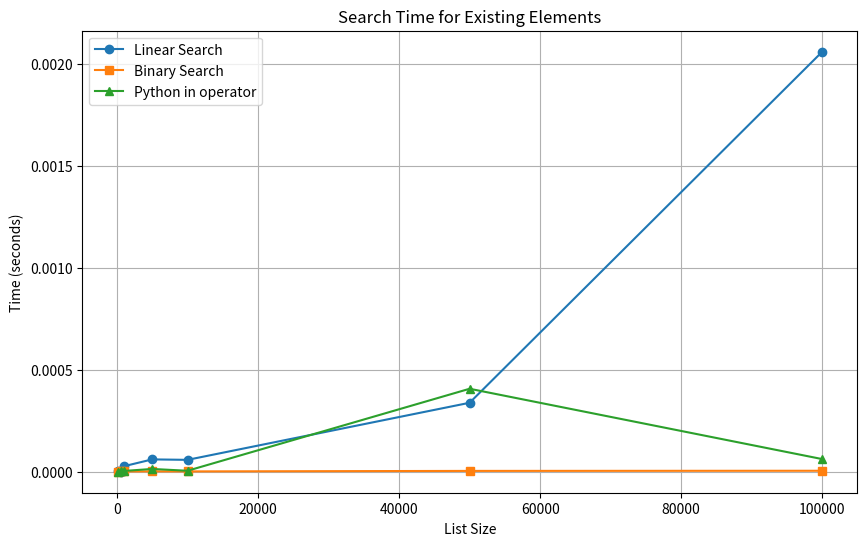
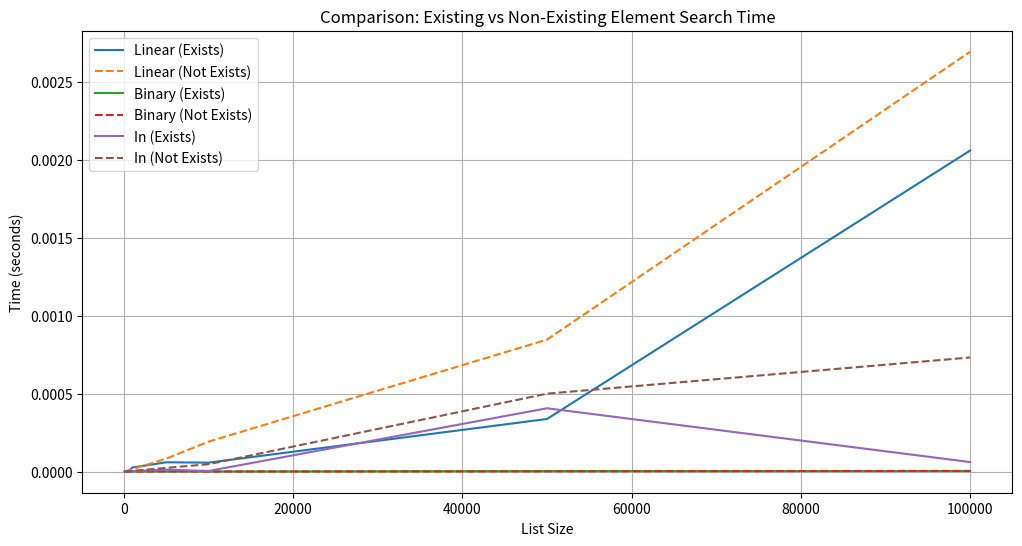

Source code (Python) for these figures, in order:
import random
import time
import matplotlib.pyplot as plt

# Linear Search
def linear_search(arr, target):
    for i in range(len(arr)):
        if arr[i] == target:
            return i
    return -1

# Binary Search (requires sorted input)
def binary_search(arr, target):
    left, right = 0, len(arr) - 1
    while left <= right:
        mid = (left + right) // 2
        if arr[mid] == target:
            return mid
        elif arr[mid] < target:
            left = mid + 1
        else:
            right = mid - 1
    return -1


# Sizes to test
sizes = [100, 500, 1000, 5000, 10000, 50000, 100000]

# Dictionaries to store timing results
results_existing = {'Linear': [], 'Binary': [], 'In': []}
results_non_existing = {'Linear': [], 'Binary': [], 'In': []}

for size in sizes:
    data = random.sample(range(size * 10), size)
    sorted_data = sorted(data)

    # Existing element
    target_exist = random.choice(data)

    # Non-existing element
    target_non_exist = size * 10 + 1

    # --- Existing ---
    start = time.perf_counter()
    linear_search(data, target_exist)
    results_existing['Linear'].append(time.perf_counter() - start)

    start = time.perf_counter()
    binary_search(sorted_data, target_exist)
    results_existing['Binary'].append(time.perf_counter() - start)

    start = time.perf_counter()
    target_exist in sorted_data
    results_existing['In'].append(time.perf_counter() - start)

    # --- Non-Existing ---
    start = time.perf_counter()
    linear_search(data, target_non_exist)
    results_non_existing['Linear'].append(time.perf_counter() - start)

    start = time.perf_counter()
    binary_search(sorted_data, target_non_exist)
    results_non_existing['Binary'].append(time.perf_counter() - start)

    start = time.perf_counter()
    target_non_exist in sorted_data
    results_non_existing['In'].append(time.perf_counter() - start)
plt.figure(figsize=(10, 6))
plt.plot(sizes, results_existing['Linear'], label='Linear Search', marker='o')
plt.plot(sizes, results_existing['Binary'], label='Binary Search', marker='s')
plt.plot(sizes, results_existing['In'], label='Python in operator', marker='^')
plt.xlabel("List Size")
plt.ylabel("Time (seconds)")
plt.title("Search Time for Existing Elements")
plt.legend()
plt.grid(True)
plt.show()
plt.figure(figsize=(12, 6))

# Linear Search
plt.plot(sizes, results_existing['Linear'], label='Linear (Exists)', linestyle='-')
plt.plot(sizes, results_non_existing['Linear'], label='Linear (Not Exists)', linestyle='--')

# Binary Search
plt.plot(sizes, results_existing['Binary'], label='Binary (Exists)', linestyle='-')
plt.plot(sizes, results_non_existing['Binary'], label='Binary (Not Exists)', linestyle='--')

# In operator
plt.plot(sizes, results_existing['In'], label='In (Exists)', linestyle='-')
plt.plot(sizes, results_non_existing['In'], label='In (Not Exists)', linestyle='--')

plt.xlabel("List Size")
plt.ylabel("Time (seconds)")
plt.title("Comparison: Existing vs Non-Existing Element Search Time")
plt.legend()
plt.grid(True)
plt.show()
